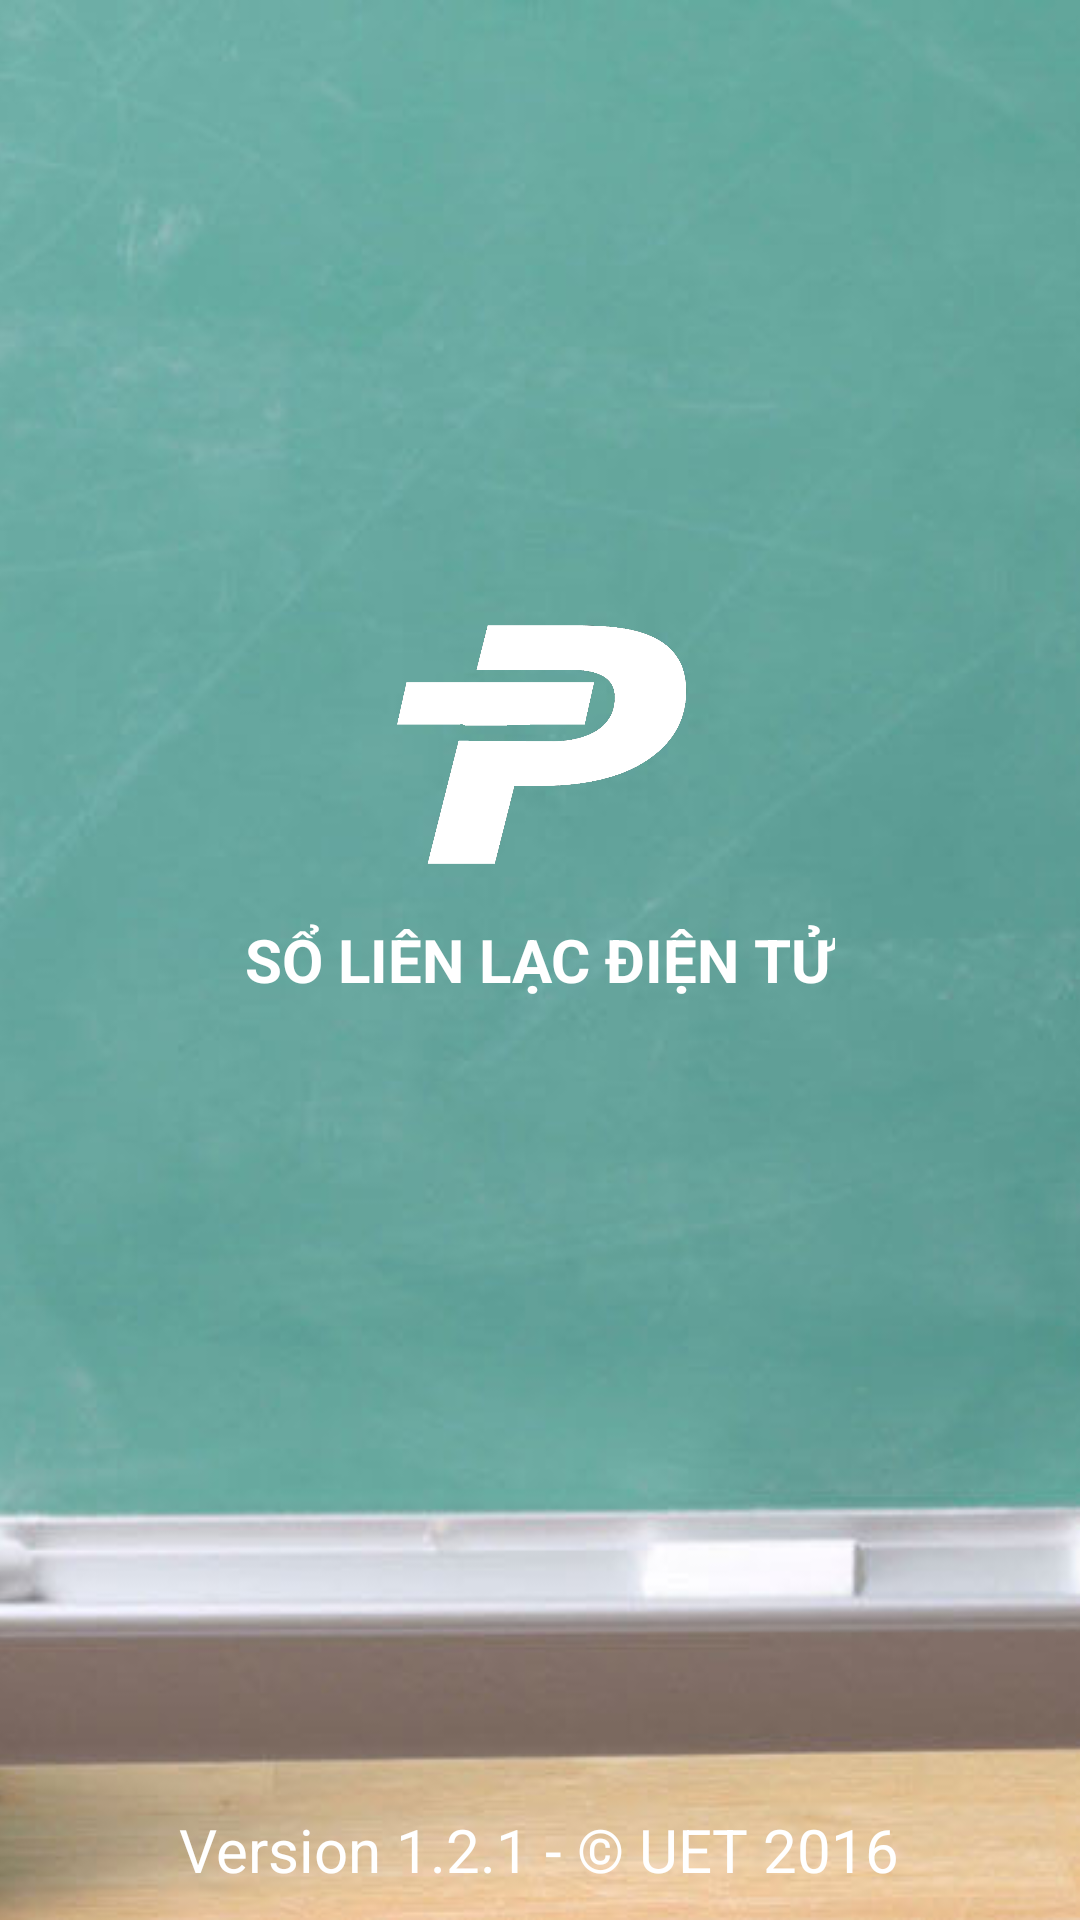

Layout XML and referenced resources for this Android screen:
<!-- AndroidManifest.xml: application theme AppTheme -->
<!-- res/layout/activity_splash_screen.xml -->
<?xml version="1.0" encoding="utf-8"?>
<RelativeLayout xmlns:android="http://schemas.android.com/apk/res/android"
    xmlns:tools="http://schemas.android.com/tools"
    android:layout_width="match_parent"
    android:layout_height="match_parent"
    android:orientation="vertical"
    android:background="@color/main5">
    <ImageView
        android:id="@+id/school_image"
        android:layout_width="match_parent"
        android:layout_height="match_parent"
        android:scaleType="centerCrop"
        android:src="@drawable/eduback"/>
    <ImageView
        android:layout_height="100dip"
        android:layout_width="fill_parent"
        android:src="@drawable/logo_login"
        android:layout_above="@+id/welcome_text"
        android:layout_centerInParent="true"
        android:layout_gravity="center_vertical"
        android:id="@+id/logo"/>

    <TextView
        android:id="@+id/welcome_text"
        android:layout_width="wrap_content"
        android:layout_height="wrap_content"
        android:layout_centerHorizontal="true"
        android:layout_marginTop="10dp"
        android:layout_centerInParent="true"
        android:text="@string/slogan"
        android:textSize="20sp"
        android:textAllCaps="true"
        android:textStyle="bold"
        android:textColor="@color/white" />
    <TextView
        android:id="@+id/copyright"
        android:layout_width="wrap_content"
        android:layout_height="wrap_content"
        android:layout_centerHorizontal="true"
        android:layout_alignParentBottom="true"
        android:layout_marginBottom="10dp"
        android:text="@string/copyright"
        android:textSize="20sp"
        android:textColor="@color/white" />

</RelativeLayout>
<!-- resources referenced by this layout -->
<resources>
  <color name="main5">#3e307d</color>
  <color name="white">#ffffff</color>
  <!-- drawable eduback: jpg bitmap (drawable-hdpi, 76727 bytes) -->
  <!-- drawable logo_login: png bitmap (drawable, 100376 bytes) -->
  <string name="copyright">Version 1.2.1 - © UET 2016</string>
  <string name="slogan">Sổ liên lạc điện tử</string>
  <style name="AppTheme" parent="Theme.AppCompat.Light.DarkActionBar">
          <item name="android:windowAnimationStyle">@null</item>
  	    <item name="colorPrimary">@color/main2</item>
  	    <item name="colorPrimaryDark">@color/main2</item>
          <item name="windowActionBar">false</item>
          <item name="windowNoTitle">true</item>
          <item name="windowActionBarOverlay">false</item>
          <item name="colorAccent">@color/main2</item>
      </style>
  <color name="main2">#009688</color>
</resources>
